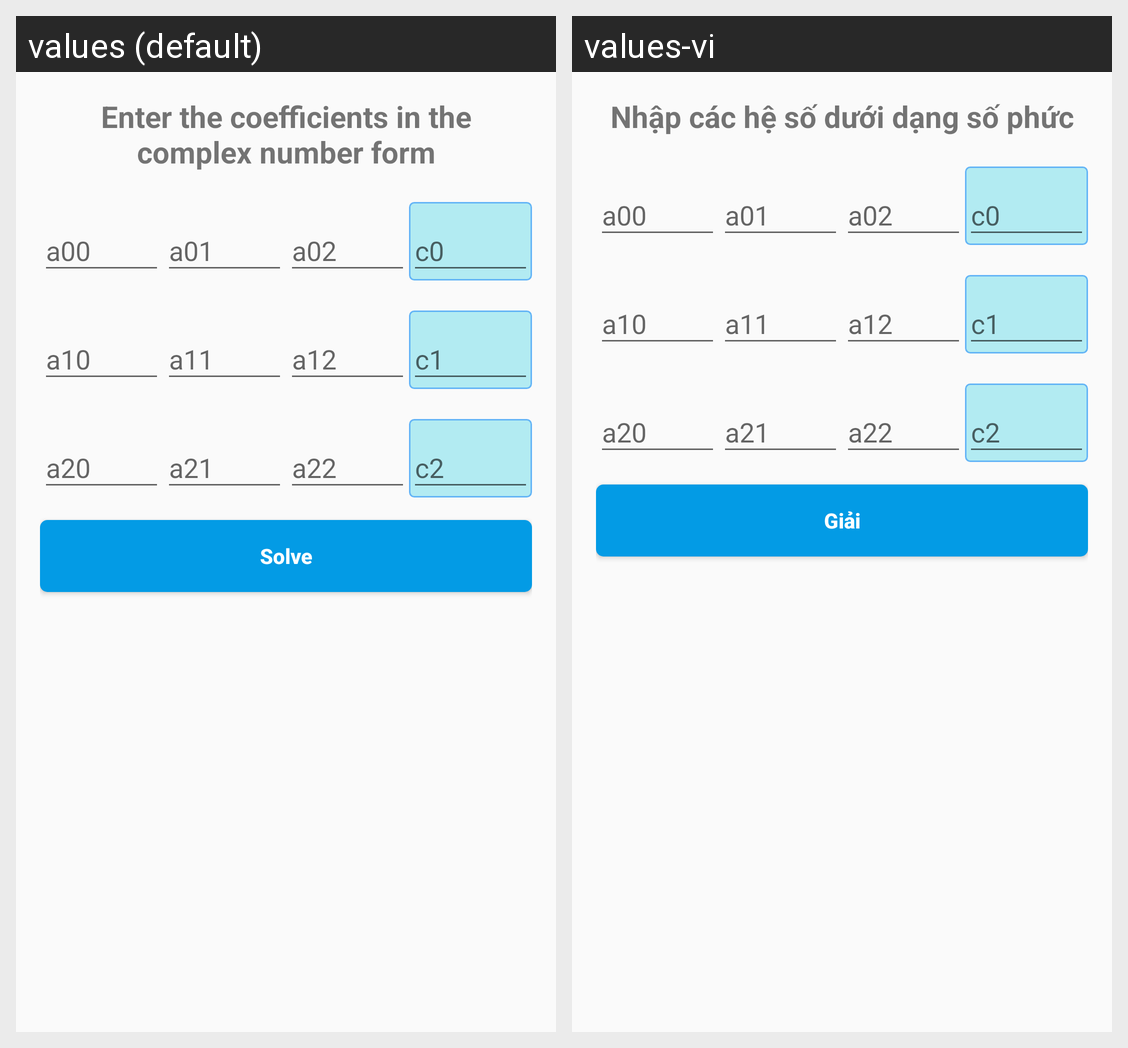

Strings drawn on this Android screen and how each of the app's shown locales translates them:
Android screen res/layout/equations_set_33_fragment.xml rendered under 2 locales, left to right: values (default), values-vi. Device: Nexus 5 (rendered at 1080×1920; each locale shown at half size, 540×960, under a caption strip naming it); theme AppTheme.NoTitle.
Strings drawn on this screen, with the default value and each locale's value (text and hints the layout hard-codes, and strings that could not be matched under every locale, appear in the picture but are not listed):

input_instruction
  values: Enter the coefficients in the complex number form
  values-vi: Nhập các hệ số dưới dạng số phức

solve
  values: Solve
  values-vi: Giải
